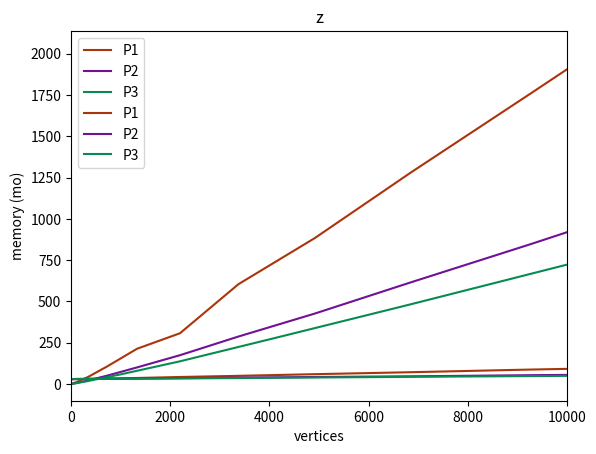

Python code for this plot:
import matplotlib.pyplot as plt
import numpy as np

p1_time = [0,0.21, 1.7, 13,42, 106,213,307,604,883,1282,1758,2035]
p1_memory = [29,29,29,30,31,33,36,42,49,59,71,87,95]
p1_nbv = [0,8,27,125,343,729,1331,2197,3375,4913,6859,9261,10648]
p1_nbe = [0,6,48,384,1296,3072,6000,10368,16464,24576,34992,48000,55566]


p2_time = [0,0.83,6.5,21.1,50.2,100,174,287,426,616,846,1133]
p2_memory = [29,29,30,30,31,32,35,38,42,46,53,60]
p2_nbv = [0,27,125,343,729,1331,2197,3375,4913,6859,9261,12167]
p2_nbe = [0,6,48,162,384,750,1296,2058,3072,4374,6000,7986]


p3_time = [0,2.3,17.7,57.8,137,277,483,772]
p3_memory = [29,29,30,31,33,37,43,50]
p3_nbv = [0,64,343,1000,2197,4096,6859,10648]
p3_nbe = [0,6,48,162,384,750,1296,2058]

plt.grid()
plt.xlabel('vertices')
plt.ylabel('time (ms)')
plt.title("a")
ax = plt.gca()
ax.set_xlim([0, 10000])

plt.plot(p1_nbv, p1_time,'#ab350a',  label = 'P1')
plt.plot(p2_nbv, p2_time, '#701196',  label = 'P2')
plt.plot(p3_nbv, p3_time, '#068c52',  label = 'P3')
plt.legend()
plt.show()
plt.savefig("elem_performance.png", dpi=300)

plt.grid()
plt.xlabel('vertices')
plt.ylabel('memory (mo)')
plt.title("z")
ax = plt.gca()
ax.set_xlim([0, 10000])

plt.plot(p1_nbv, p1_memory,'#ab350a',  label = 'P1')
plt.plot(p2_nbv, p2_memory, '#701196',  label = 'P2')
plt.plot(p3_nbv, p3_memory, '#068c52',  label = 'P3')
plt.legend()
plt.show()
plt.savefig("elem_memory.png", dpi=300)